Photos from the image-classification dataset "trash" in the GitHub repository nlhtrung00/trash-classification. Its 8 classes are: background, Coca-Cola, Fanta, Mirinda, Pepsi, Red Bull, Sprite, Sting.

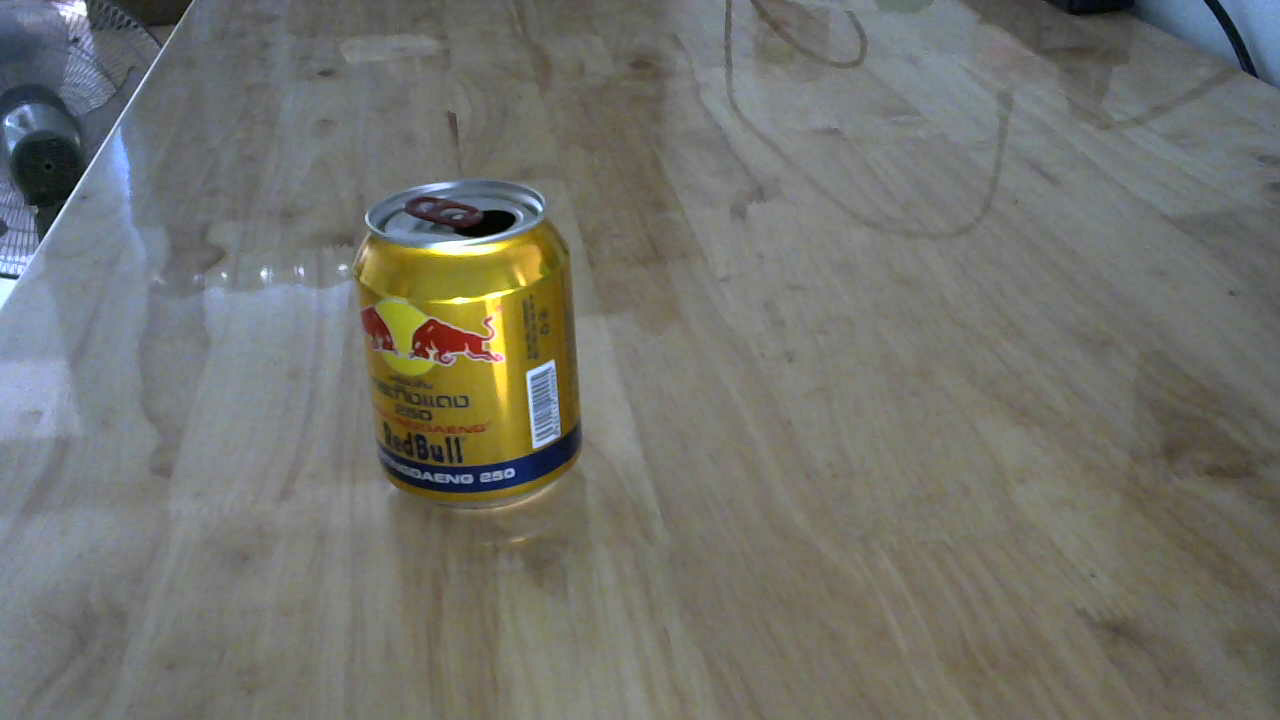
Label: Red Bull

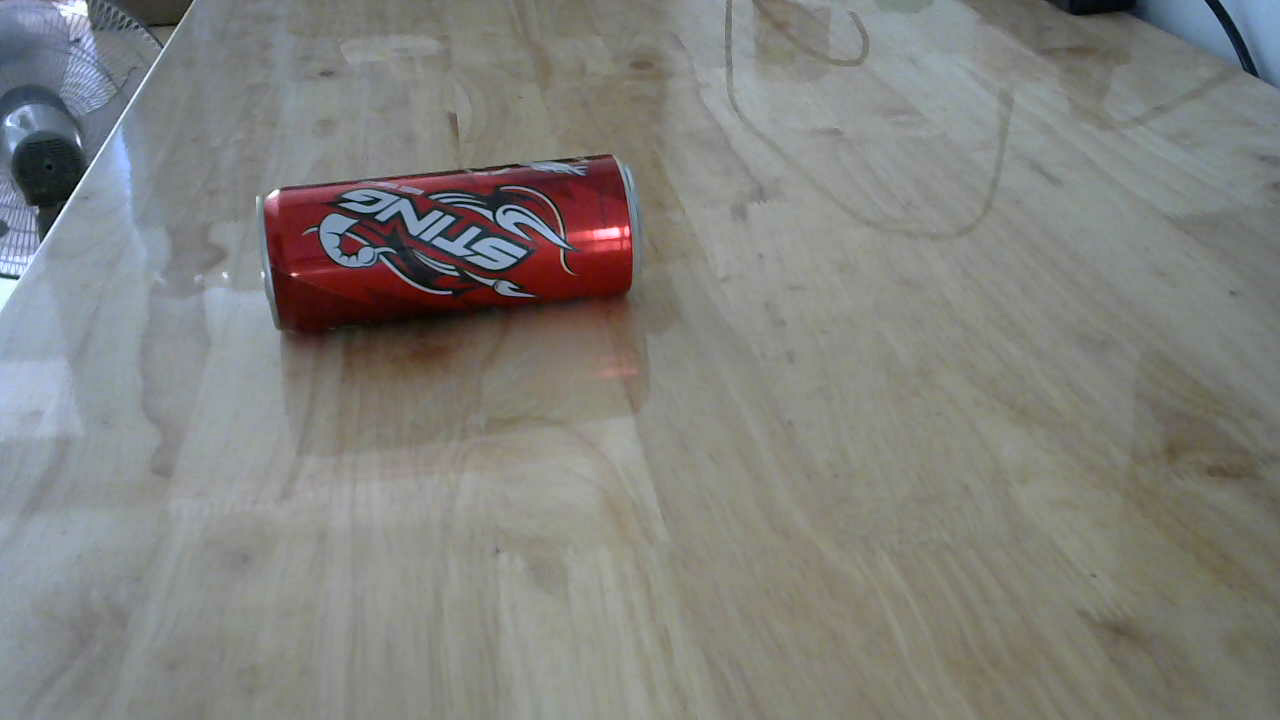
Label: Sting

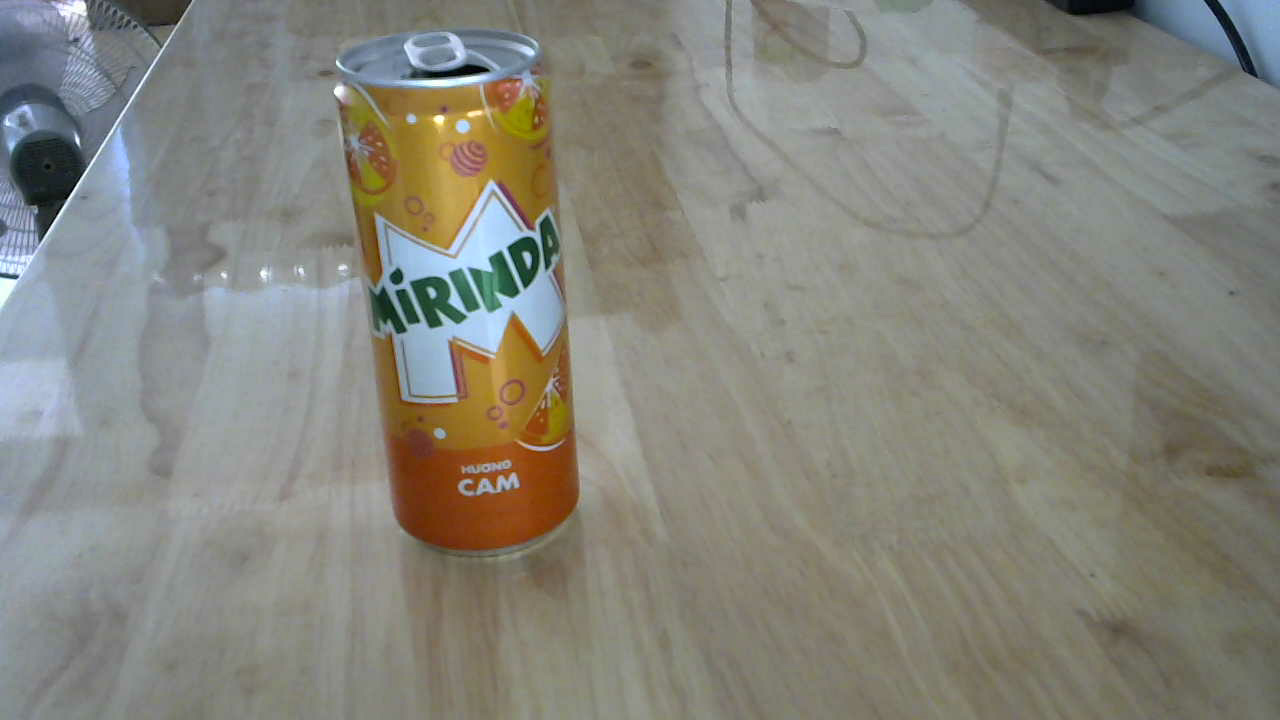
Label: Mirinda

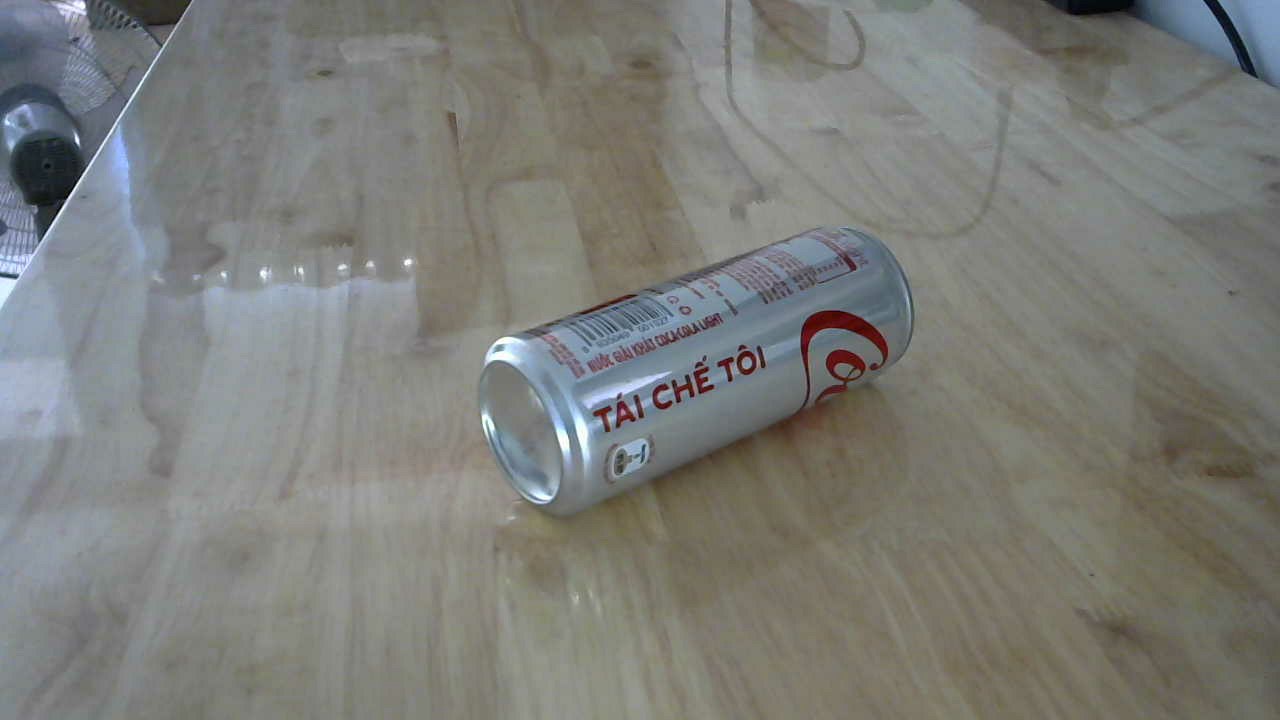
Label: Coca-Cola

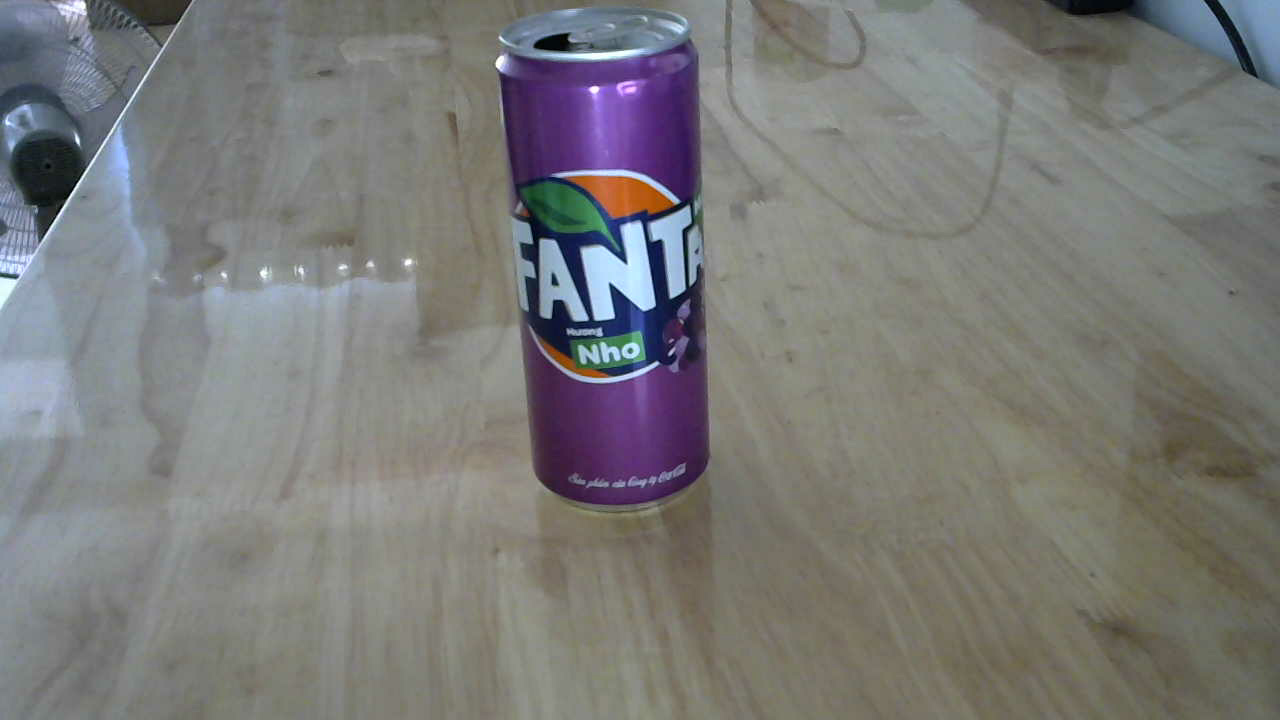
Label: Fanta

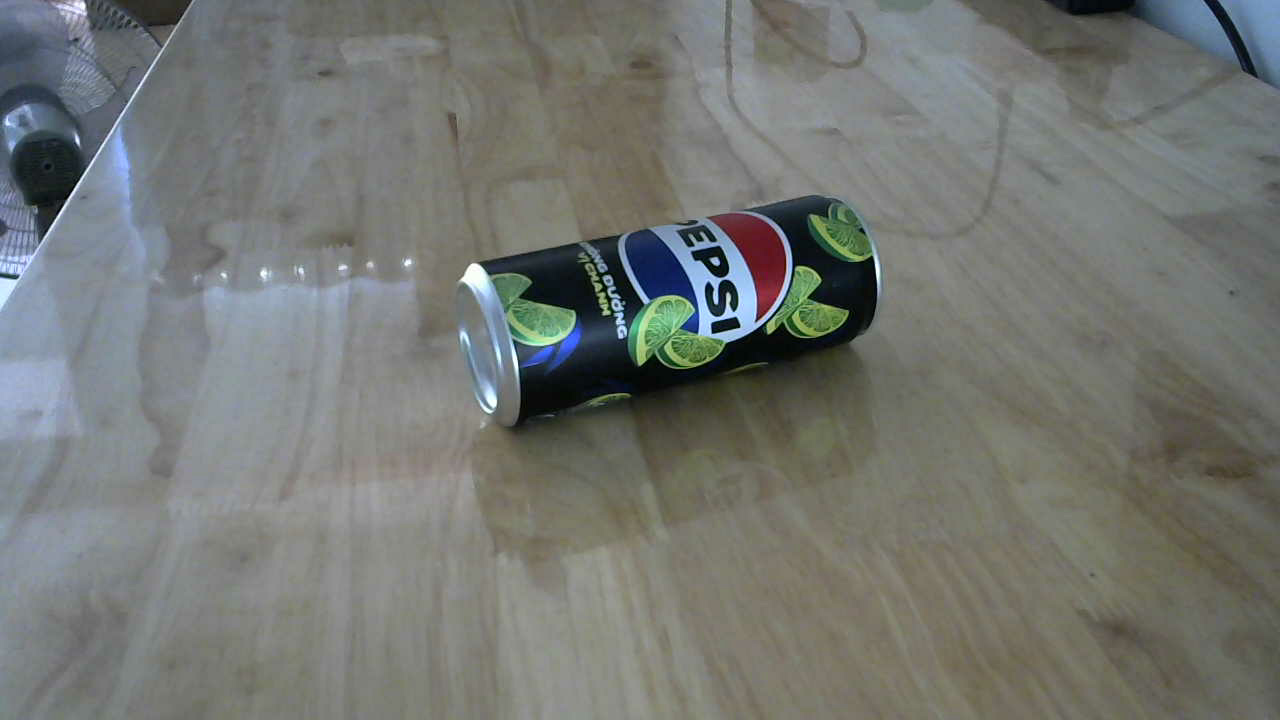
Label: Pepsi
